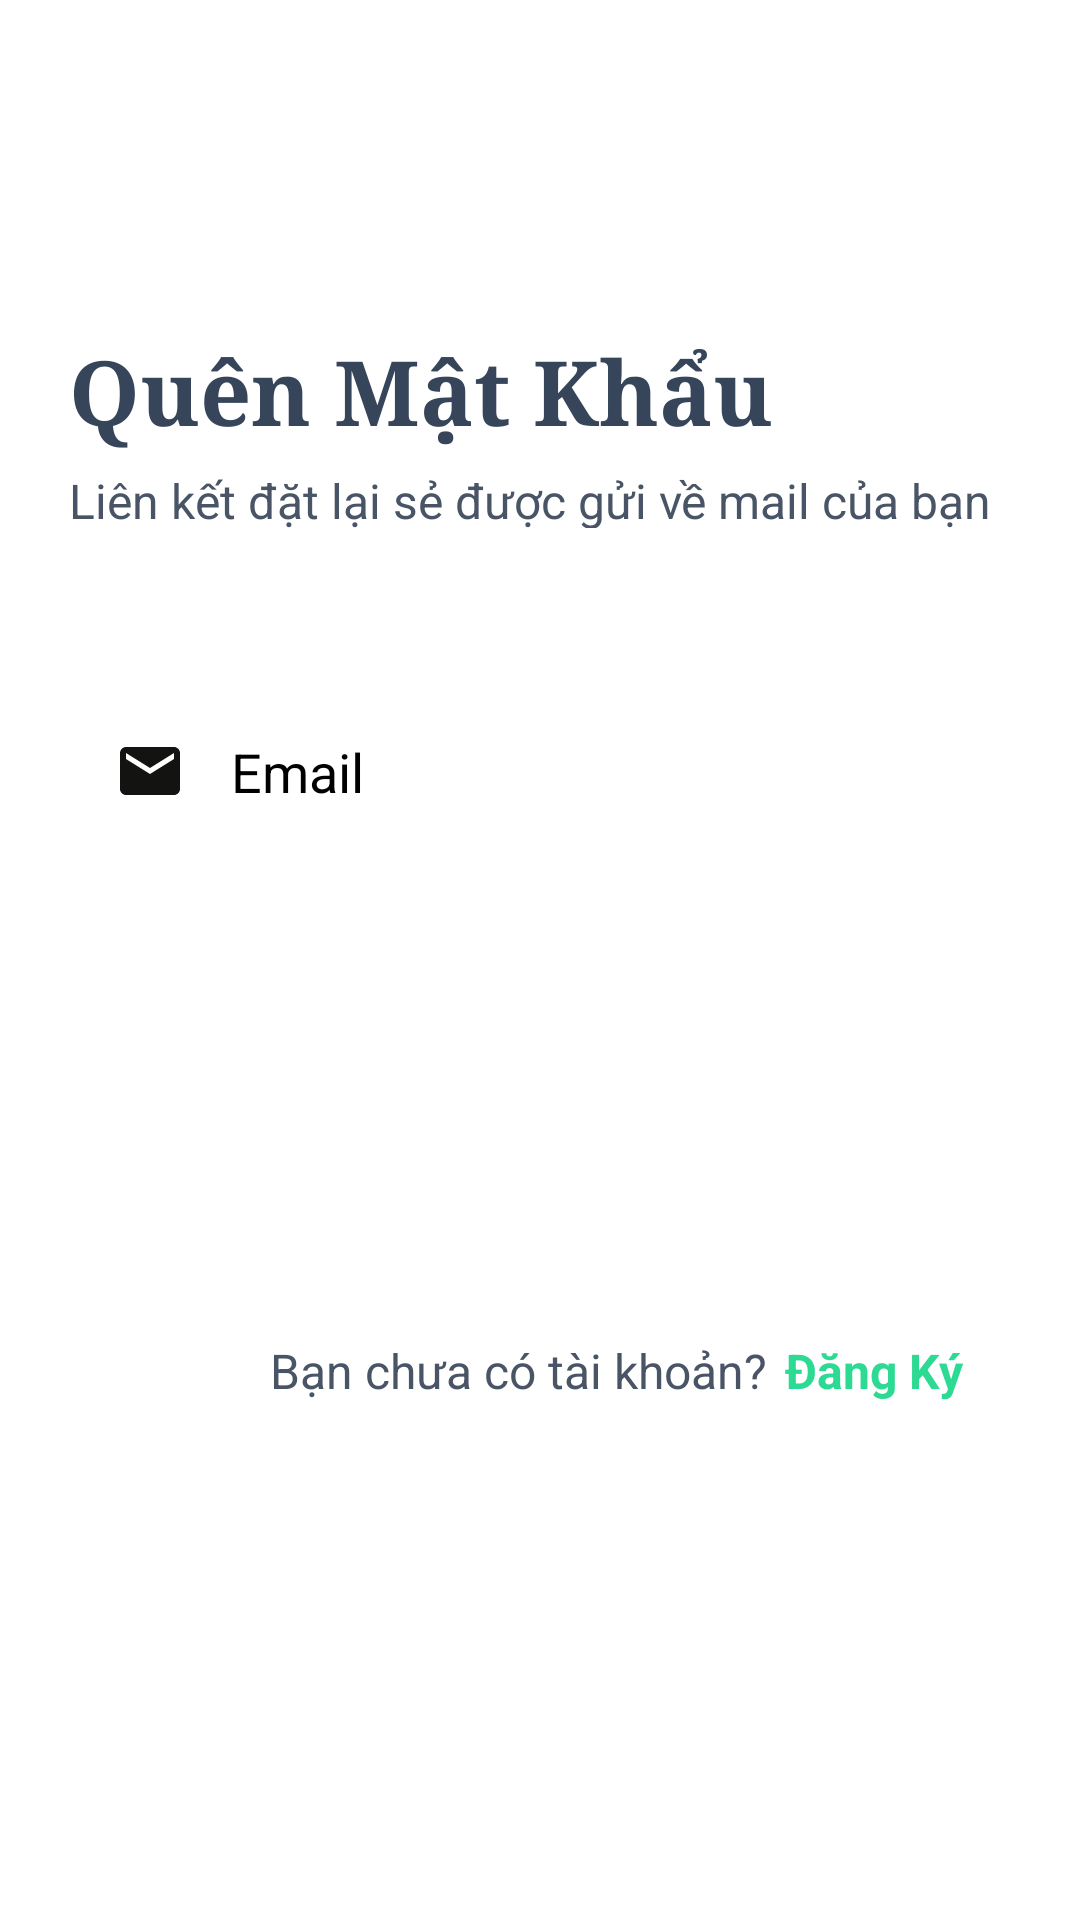

Layout XML and referenced resources for this Android screen:
<!-- AndroidManifest.xml: application theme Theme.MyTravel -->
<!-- res/layout/activity_forgotpassword.xml -->
<?xml version="1.0" encoding="utf-8"?>
<androidx.constraintlayout.widget.ConstraintLayout xmlns:android="http://schemas.android.com/apk/res/android"
    xmlns:tools="http://schemas.android.com/tools"
    xmlns:app="http://schemas.android.com/apk/res-auto"
    android:layout_width="match_parent"
    android:layout_height="match_parent"
    android:orientation="vertical">


    <TextView
        android:id="@+id/textView3"
        android:layout_width="253dp"
        android:layout_height="40dp"
        android:layout_marginStart="23dp"
        android:layout_marginTop="110dp"
        android:fontFamily="serif"
        android:gravity="left|center"
        android:text="Quên Mật Khẩu"
        android:textColor="#36455A"
        android:textSize="30dp"
        android:textStyle="bold"
        app:layout_constraintStart_toStartOf="parent"
        app:layout_constraintTop_toTopOf="parent" />

    <TextView
        android:id="@+id/textView4"
        android:layout_width="310dp"
        android:layout_height="20dp"
        android:layout_marginStart="23dp"
        android:layout_marginTop="156dp"
        android:fontFamily="sans-serif"
        android:text="Liên kết đặt lại sẻ được gửi về mail của bạn"
        android:textColor="#495566"
        android:textSize="16dp"
        android:textStyle="normal"
        app:layout_constraintStart_toStartOf="parent"
        app:layout_constraintTop_toTopOf="parent" />


    <EditText
        android:id="@+id/email"
        android:layout_width="match_parent"
        android:layout_height="wrap_content"
        android:layout_margin="18dp"
        android:layout_marginStart="23dp"
        android:layout_marginTop="52dp"
        android:layout_marginEnd="23dp"
        android:background="@drawable/round_border1"
        android:drawableLeft="@drawable/ic_baseline_email_24"
        android:drawablePadding="15dp"
        android:hint="Email"
        android:inputType="textEmailAddress"
        android:padding="20dp"
        android:textColor="@color/black"
        android:textColorHint="@color/black"
        app:layout_constraintBottom_toTopOf="@+id/reset_mk"
        app:layout_constraintEnd_toEndOf="parent"
        app:layout_constraintHorizontal_bias="0.241"
        app:layout_constraintStart_toStartOf="parent"
        app:layout_constraintTop_toBottomOf="@+id/textView4"
        app:layout_constraintVertical_bias="0.3" />

    <androidx.appcompat.widget.AppCompatButton
        android:id="@+id/reset_mk"
        android:layout_width="match_parent"
        android:layout_height="50dp"
        android:layout_marginHorizontal="16dp"
        android:layout_marginStart="23dp"
        android:layout_marginTop="380dp"
        android:layout_marginEnd="23dp"
        android:background="@drawable/custom_button_5"
        android:fontFamily="sans-serif-medium"
        android:text="SEND MAIL"
        android:textColor="#FFFFFF"
        android:textSize="16dp"
        android:textStyle="bold"
        app:layout_constraintEnd_toEndOf="parent"
        app:layout_constraintStart_toStartOf="parent"
        app:layout_constraintTop_toTopOf="parent" />

    <TextView
        android:id="@+id/textView6"
        android:layout_width="wrap_content"
        android:layout_height="wrap_content"
        android:layout_marginStart="90dp"
        android:layout_marginTop="16dp"
        android:text="Bạn chưa có tài khoản? "
        android:textColor="#495566"
        android:textSize="16dp"
        android:textStyle="normal"
        app:layout_constraintStart_toStartOf="parent"
        app:layout_constraintTop_toBottomOf="@+id/reset_mk" />

    <TextView
        android:id="@+id/nhan"
        android:layout_width="wrap_content"
        android:layout_height="wrap_content"
        android:layout_marginStart="2dp"
        android:text="Đăng Ký"
        android:textColor="#2DDA93"
        android:textSize="16sp"
        android:textStyle="bold"
        app:layout_constraintBottom_toBottomOf="@+id/textView6"
        app:layout_constraintStart_toEndOf="@+id/textView6"
        app:layout_constraintTop_toTopOf="@+id/textView6" />




</androidx.constraintlayout.widget.ConstraintLayout>
<!-- resources referenced by this layout -->
<resources>
  <color name="black">#FF000000</color>
  <!-- drawable ic_baseline_email_24 (drawable) -->
  <vector android:height="24dp" android:tint="#131311"
      android:viewportHeight="24" android:viewportWidth="24"
      android:width="24dp" xmlns:android="http://schemas.android.com/apk/res/android">
      <path android:fillColor="@android:color/white" android:pathData="M20,4L4,4c-1.1,0 -1.99,0.9 -1.99,2L2,18c0,1.1 0.9,2 2,2h16c1.1,0 2,-0.9 2,-2L22,6c0,-1.1 -0.9,-2 -2,-2zM20,8l-8,5 -8,-5L4,6l8,5 8,-5v2z"/>
  </vector>
  <style name="Theme.MyTravel" parent="Theme.MaterialComponents.DayNight.NoActionBar">
          
          <item name="colorPrimary">@color/purple_500</item>
          <item name="colorPrimaryVariant">@color/purple_700</item>
          <item name="colorOnPrimary">@color/white</item>
          
          <item name="colorSecondary">@color/teal_200</item>
          <item name="colorSecondaryVariant">@color/teal_700</item>
          <item name="colorOnSecondary">@color/black</item>
          
          <item name="android:statusBarColor">?attr/colorPrimaryVariant</item>
          
      </style>
  <color name="purple_500">#FF6200EE</color>
  <color name="purple_700">#FF3700B3</color>
  <color name="white">#FFFFFFFF</color>
  <color name="teal_200">#FF03DAC5</color>
  <color name="teal_700">#FF018786</color>
</resources>
